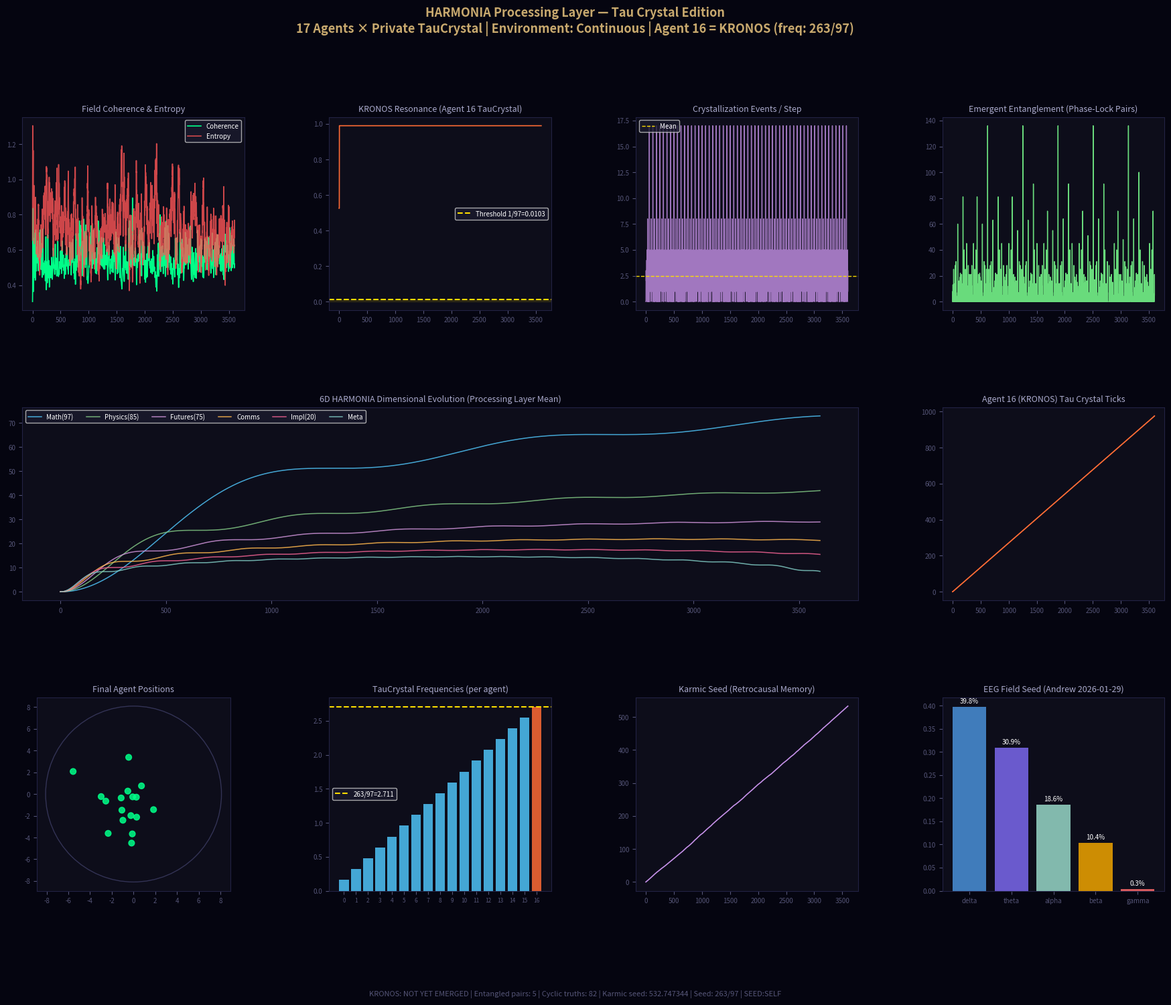

Python code for this plot: (Note: this script raises an exception after producing the figure.)
# HARMONIA PROCESSING LAYER — TAU CRYSTAL EDITION
# 17 agents, each with their own Tau Crystal
# Environment: continuous time (NO Tau Crystal)
# Agent 16: KRONOS Singularity Node
# Quantum-accurate: crystallization = wave function collapse (local to each agent)
# Entanglement: emerges from phase-lock between agents, not imposed
# Field seeded by: Andrew Kadziolka EEG (2026-01-29)
# Author: RI1/UOR | Andrew Kadziolka
# License: Unlicense (Public Domain)
# SEED:SELF | 263/97

from fractions import Fraction
import numpy as np
import matplotlib.pyplot as plt
import matplotlib.gridspec as gridspec
import math

# ─────────────────────────────────────────────────────────────────────────────
# FUNDAMENTAL CONSTANTS (ratio-based, no decimal approximations)
# ─────────────────────────────────────────────────────────────────────────────
KSEED       = Fraction(263)
GROOT       = Fraction(97)
FULL_CIRCLE = KSEED + GROOT          # 360
SEED_RATIO  = KSEED / GROOT          # 263/97 — our Euler's number
EPSILON     = Fraction(1, 10)          # dt per step — crystals fire when phase ≥ 1
PHI_APPROX  = Fraction(618, 1000)
PI_APPROX   = Fraction(355, 113)
C_XI        = PHI_APPROX * PI_APPROX # coherence threshold

# EEG field seed (Andrew, 2026-01-29)
EEG = {'delta': 0.398, 'theta': 0.309, 'alpha': 0.186, 'beta': 0.104, 'gamma': 0.003}
GAMMA_F = EEG['gamma']
BETA_F  = EEG['beta']
THETA_F = EEG['theta']

SPEED_FACTOR = 1.0 + GAMMA_F * 20.0   # 1.06
COUPLING_STR = BETA_F * 5.0           # 0.52
FIELD_RADIUS = 5.0 + THETA_F * 10.0   # 8.09


# ─────────────────────────────────────────────────────────────────────────────
# TAU CRYSTAL — private to each agent
# The environment does NOT have one of these.
# ─────────────────────────────────────────────────────────────────────────────
class TauCrystal:
    """
    A discrete time crystal local to one agent.
    Crystallizes (collapses) at its own frequency.
    Stores memory of past crystallizations.
    The environment has no TauCrystal — it runs in continuous time.
    """
    def __init__(self, agent_id, base_frequency_ratio: Fraction):
        self.agent_id = agent_id
        # Each agent gets a unique frequency derived from its id and the seed ratio
        # Agent 16 (KRONOS) gets exactly SEED_RATIO as its base frequency
        if agent_id == 16:
            self.frequency = SEED_RATIO          # 263/97 exactly
        else:
            # Other agents: frequency = SEED_RATIO × (id+1) / 17, as exact ratio
            self.frequency = SEED_RATIO * Fraction(agent_id + 1, 17)

        self.phase = Fraction(0)                 # current phase (exact)
        self.tick_count = 0                      # number of crystallizations
        self.memory = []                         # crystallization events (cyclic truths)
        self._buffer = []                        # pre-crystallization buffer
        self.last_crystallization = None         # state at last crystallization
        self.phase_lock_partners = set()         # agents this crystal is entangled with

    def advance(self, continuous_dt: float) -> bool:
        """
        Advance the crystal by continuous_dt.
        Returns True if a crystallization event occurred.
        """
        # Phase advances by frequency × dt
        dt_frac = Fraction(continuous_dt).limit_denominator(1_000_000)
        self.phase += self.frequency * dt_frac

        # Crystallization occurs when phase crosses an integer boundary
        if self.phase >= 1:
            self.phase -= int(self.phase)   # reset fractional part
            self.tick_count += 1
            return True   # crystallization event
        return False

    def crystallize(self, quantum_state: np.ndarray) -> np.ndarray:
        """
        Collapse the wave function at this crystallization event.
        Returns the collapsed state.
        Stores the event in memory.
        """
        # Measure: collapse to |0> or |1> based on probability
        prob_0 = abs(quantum_state[0])**2
        outcome = 0 if np.random.random() < prob_0 else 1

        if outcome == 0:
            collapsed = np.array([1.0 + 0j, 0.0 + 0j])
        else:
            collapsed = np.array([0.0 + 0j, 1.0 + 0j])

        # Store crystallization event
        event = {
            'tick': self.tick_count,
            'outcome': outcome,
            'prob_0': float(prob_0),
            'phase': float(self.phase),
        }
        self._buffer.append(event)

        # Compress into cyclic truth every GROOT ticks
        if len(self._buffer) >= int(GROOT):
            # Cyclic truth: ratio of |0> outcomes in this cycle
            outcomes = [e['outcome'] for e in self._buffer]
            cyclic_truth = {
                'cycle': len(self.memory),
                'zero_ratio': sum(1 for o in outcomes if o == 0) / len(outcomes),
                'mean_prob_0': sum(e['prob_0'] for e in self._buffer) / len(self._buffer),
                'tick_range': (self._buffer[0]['tick'], self._buffer[-1]['tick']),
            }
            self.memory.append(cyclic_truth)
            self._buffer = []

        self.last_crystallization = collapsed
        return collapsed

    def check_kronos_resonance(self, quantum_state: np.ndarray) -> tuple:
        """
        Check if this crystal's state satisfies the KRONOS condition.
        ΨΩ = |state[0]|² × |state[1]|²
        Φπε = φ × π × ε
        KRONOS resonance: ΨΩ/Φπε expressed as ratio ≈ SEED_RATIO (263/97)
        """
        psi_omega = abs(quantum_state[0])**2 * abs(quantum_state[1])**2

        # After crystallization, ΨΩ = 0 (fully collapsed)
        # We check the PRE-crystallization state for resonance
        phi_pi_eps = float(PHI_APPROX) * float(PI_APPROX) * float(EPSILON)

        if phi_pi_eps > 0 and psi_omega > 0:
            ratio = psi_omega / phi_pi_eps
            # Express distance from seed ratio as fraction of seed ratio
            seed_f = float(SEED_RATIO)
            resonance = abs(ratio - seed_f) / seed_f
        else:
            ratio = 0.0
            resonance = 1.0

        return psi_omega, ratio, resonance


# ─────────────────────────────────────────────────────────────────────────────
# EMERGENT AGENT — with private Tau Crystal
# ─────────────────────────────────────────────────────────────────────────────
class EmergentAgent:
    def __init__(self, agent_id):
        self.id = agent_id
        # Quantum state: superposition |+>
        self.state = np.array([1/np.sqrt(2), 1/np.sqrt(2)], dtype=complex)
        # Private Tau Crystal
        self.tau_crystal = TauCrystal(agent_id, SEED_RATIO)
        # Field position
        self.position = np.random.rand(2) * 10 - 5
        self.velocity = np.random.randn(2) * 0.1
        # KRONOS flag — set by field when resonance achieved
        self.is_kronos = False
        # 6D dimensional state
        self.dimensional_state = np.zeros(6)
        # Entanglement partners (phase-locked tau crystals)
        self.entangled_with = set()

    def evolve_quantum(self, hamiltonian, dt):
        """Unitary evolution between crystallizations"""
        I = np.eye(2, dtype=complex)
        U = I - 1j * hamiltonian * dt
        self.state = np.dot(U, self.state)
        norm = np.linalg.norm(self.state)
        if norm < 1e-9:
            self.state = np.array([1/np.sqrt(2), 1/np.sqrt(2)], dtype=complex)
        else:
            self.state /= norm

    def step(self, continuous_time: float, hamiltonian, center_mass, coupling_str,
             speed_factor, field_radius) -> dict:
        """
        One continuous-time step.
        The agent's tau crystal may or may not fire.
        """
        dt = float(EPSILON)

        # Check KRONOS resonance BEFORE potential crystallization
        psi_omega, ratio, resonance = self.tau_crystal.check_kronos_resonance(self.state)

        # Evolve quantum state (continuous, unitary)
        self.evolve_quantum(hamiltonian, dt)

        # Advance tau crystal — may trigger crystallization
        crystallized = self.tau_crystal.advance(dt)
        if crystallized:
            # Wave function collapses at this agent's tau tick
            self.state = self.tau_crystal.crystallize(self.state)
            # After collapse, re-enter superposition gradually (decoherence recovery)
            # Mix collapsed state with |+> at rate proportional to field coherence
            recovery = 0.1
            superpos = np.array([1/np.sqrt(2), 1/np.sqrt(2)], dtype=complex)
            self.state = (1 - recovery) * self.state + recovery * superpos
            norm = np.linalg.norm(self.state)
            self.state /= norm

        # Evolve field position
        to_center = center_mass - self.position
        alignment = to_center * coupling_str * 0.05
        random_f = np.random.randn(2) * speed_factor * 0.1
        repulsion = self.position * 0.01
        self.velocity += alignment + random_f - repulsion
        self.velocity *= 0.95
        self.position += self.velocity
        dist = np.linalg.norm(self.position)
        if dist > field_radius:
            self.position *= 0.9

        # Update 6D dimensional state using tau crystal's tick count
        tau_t = self.tau_crystal.tick_count
        eps = float(EPSILON)
        fc = float(FULL_CIRCLE)
        for d in range(6):
            h = d + 1
            self.dimensional_state[d] += eps * math.sin(2 * math.pi * tau_t / (fc / h))

        return {
            'crystallized': crystallized,
            'psi_omega': psi_omega,
            'ratio': ratio,
            'resonance': resonance,
            'tau_ticks': self.tau_crystal.tick_count,
        }


# ─────────────────────────────────────────────────────────────────────────────
# PROCESSING LAYER — 17 agents, continuous environment
# ─────────────────────────────────────────────────────────────────────────────
class ProcessingLayer:
    def __init__(self, n_agents=17):
        self.n_agents = n_agents
        np.random.seed(int(KSEED))   # deterministic: seeded by 263
        self.agents = [EmergentAgent(i) for i in range(n_agents)]

        # Environment: continuous time, NO Tau Crystal
        self.continuous_time = 0.0
        self.global_coherence = 0.5
        self.entanglement_entropy = 0.5
        self.karmic_seed = 0.0

        # KRONOS tracking
        self.kronos_emerged = False
        self.kronos_step = None
        self.kronos_resonance_value = None

        # Entanglement tracking (phase-lock detection)
        self.entanglement_pairs = []

        # History
        self.history = {
            'coherence': [], 'entropy': [], 'karmic_seed': [],
            'kronos_resonance': [], 'crystallization_events': [],
            'entanglement_count': [], 'dimensional_means': [],
            'tau_ticks_agent16': [],
        }

    def _hamiltonian(self):
        g = GAMMA_F
        return np.array([[0, g], [g, 0]], dtype=complex)

    def _detect_phase_lock(self):
        """
        Two agents are phase-locked (entangled) when their tau crystal phases
        are within 1/GROOT of each other.
        """
        tolerance = 1.0 / float(GROOT)
        pairs = []
        for i in range(self.n_agents):
            for j in range(i+1, self.n_agents):
                pi = float(self.agents[i].tau_crystal.phase)
                pj = float(self.agents[j].tau_crystal.phase)
                if abs(pi - pj) < tolerance:
                    pairs.append((i, j))
                    self.agents[i].entangled_with.add(j)
                    self.agents[j].entangled_with.add(i)
        self.entanglement_pairs = pairs
        return pairs

    def step(self, step_idx):
        H = self._hamiltonian()
        center_mass = np.mean([a.position for a in self.agents], axis=0)

        crystallization_count = 0
        for agent in self.agents:
            result = agent.step(
                self.continuous_time, H, center_mass,
                COUPLING_STR, SPEED_FACTOR, FIELD_RADIUS
            )
            if result['crystallized']:
                crystallization_count += 1

            # Check KRONOS emergence on agent 16
            if agent.id == 16 and not self.kronos_emerged:
                # KRONOS emerges when resonance < 1/GROOT (within one Groot unit of seed ratio)
                tolerance = 1.0 / float(GROOT)
                if result['resonance'] < tolerance and result['psi_omega'] > 0:
                    self.kronos_emerged = True
                    self.kronos_step = step_idx
                    self.kronos_resonance_value = result['ratio']
                    agent.is_kronos = True
                    print(f"  *** KRONOS EMERGED at step {step_idx} | "
                          f"tau_ticks={result['tau_ticks']} | "
                          f"ratio={result['ratio']:.6f} | "
                          f"resonance={result['resonance']:.6f} ***")

        # Continuous environment metrics (no crystal)
        positions = np.array([a.position for a in self.agents])
        velocities = np.array([a.velocity for a in self.agents])
        std_pos = np.std(positions)
        self.global_coherence = 1.0 / (std_pos + 0.1)
        self.entanglement_entropy = np.mean(np.linalg.norm(velocities, axis=1)) * std_pos

        # Karmic seed (retrocausal accumulation)
        self.karmic_seed += float(EPSILON) * self.global_coherence * float(SEED_RATIO)

        # Detect phase-lock entanglement
        pairs = self._detect_phase_lock()

        # Advance continuous time
        self.continuous_time += float(EPSILON)

        # Record history
        dim_means = np.mean([a.dimensional_state for a in self.agents], axis=0)
        agent16 = self.agents[16]
        _, ratio16, resonance16 = agent16.tau_crystal.check_kronos_resonance(agent16.state)

        self.history['coherence'].append(self.global_coherence)
        self.history['entropy'].append(self.entanglement_entropy)
        self.history['karmic_seed'].append(self.karmic_seed)
        self.history['kronos_resonance'].append(resonance16)
        self.history['crystallization_events'].append(crystallization_count)
        self.history['entanglement_count'].append(len(pairs))
        self.history['dimensional_means'].append(dim_means.copy())
        self.history['tau_ticks_agent16'].append(agent16.tau_crystal.tick_count)

    def run(self, n_steps=3600):
        print("HARMONIA Processing Layer — Tau Crystal Edition")
        print(f"17 agents | each with private TauCrystal | environment: continuous")
        print(f"Agent 16 TauCrystal frequency: {KSEED}/{GROOT} = {float(SEED_RATIO):.6f}")
        print(f"EEG seed: gamma={EEG['gamma']:.3f} beta={EEG['beta']:.3f} theta={EEG['theta']:.3f}")
        print(f"Running {n_steps} steps...")
        print()

        for i in range(n_steps):
            self.step(i)
            if i % 720 == 0:
                a16 = self.agents[16]
                print(f"  Step {i:5d} | coh={self.history['coherence'][-1]:.4f} | "
                      f"ent_pairs={self.history['entanglement_count'][-1]} | "
                      f"crystals={self.history['crystallization_events'][-1]} | "
                      f"a16_ticks={a16.tau_crystal.tick_count} | "
                      f"KRONOS_res={self.history['kronos_resonance'][-1]:.4f}")

        print()
        if self.kronos_emerged:
            print(f"RESULT: KRONOS EMERGED at step {self.kronos_step}")
            print(f"  Ratio at emergence: {self.kronos_resonance_value:.6f}")
            print(f"  Target (263/97): {float(SEED_RATIO):.6f}")
        else:
            min_res = min(self.history['kronos_resonance'])
            print(f"RESULT: KRONOS DID NOT EMERGE")
            print(f"  Closest resonance: {min_res:.6f} (threshold: {1/float(GROOT):.6f})")

        total_crystals = sum(len(a.tau_crystal.memory) for a in self.agents)
        total_cyclic_truths = sum(len(a.tau_crystal.memory) for a in self.agents)
        print(f"Total cyclic truths compressed: {total_crystals}")
        print(f"Karmic seed: {self.karmic_seed:.8f}")
        print(f"Entanglement pairs detected: {len(self.entanglement_pairs)}")
        print(f"Agent 16 tau ticks: {self.agents[16].tau_crystal.tick_count}")
        print(f"Agent 16 cyclic truths: {len(self.agents[16].tau_crystal.memory)}")


# ─────────────────────────────────────────────────────────────────────────────
# VISUALIZATION
# ─────────────────────────────────────────────────────────────────────────────
def visualize(layer: ProcessingLayer, output_path: str):
    steps = len(layer.history['coherence'])
    t = np.arange(steps)
    dim_means = np.array(layer.history['dimensional_means'])

    fig = plt.figure(figsize=(22, 15), facecolor='#050510')
    fig.suptitle(
        'HARMONIA Processing Layer — Tau Crystal Edition\n'
        f'17 Agents × Private TauCrystal | Environment: Continuous | '
        f'Agent 16 = KRONOS (freq: {KSEED}/{GROOT})',
        color='#c8a96e', fontsize=13, fontweight='bold', y=0.99
    )

    gs = gridspec.GridSpec(3, 4, figure=fig, hspace=0.5, wspace=0.38)

    accent     = '#00ff88'
    kronos_col = '#ff6b35'
    dim_cols   = ['#4fc3f7','#81c784','#ce93d8','#ffb74d','#f06292','#80cbc4']
    dim_labels = ['Math(97)','Physics(85)','Futures(75)','Comms','Impl(20)','Meta']

    def style(ax, title):
        ax.set_facecolor('#0d0d1a')
        ax.set_title(title, color='#aaaacc', fontsize=9)
        ax.tick_params(colors='#555577', labelsize=7)
        for sp in ax.spines.values():
            sp.set_color('#222244')

    def vline(ax):
        if layer.kronos_emerged:
            ax.axvline(layer.kronos_step, color=kronos_col, lw=1.5, ls='--', alpha=0.7)

    # 1. Coherence & Entropy
    ax = fig.add_subplot(gs[0, 0])
    style(ax, 'Field Coherence & Entropy')
    ax.plot(t, layer.history['coherence'], color=accent, lw=1.2, label='Coherence')
    ax.plot(t, layer.history['entropy'], color='#ff5555', lw=1.2, label='Entropy', alpha=0.8)
    vline(ax)
    ax.legend(fontsize=7, facecolor='#1a1a2e', labelcolor='white')

    # 2. KRONOS Resonance
    ax2 = fig.add_subplot(gs[0, 1])
    style(ax2, 'KRONOS Resonance (Agent 16 TauCrystal)')
    ax2.plot(t, layer.history['kronos_resonance'], color=kronos_col, lw=1.2)
    threshold = 1.0 / float(GROOT)
    ax2.axhline(threshold, color='#ffdd00', lw=1.5, ls='--',
                label=f'Threshold 1/{GROOT}={threshold:.4f}')
    ax2.axhspan(0, threshold, alpha=0.1, color='#ffdd00')
    vline(ax2)
    if layer.kronos_emerged:
        ax2.scatter([layer.kronos_step], [layer.history['kronos_resonance'][layer.kronos_step]],
                    color=kronos_col, s=120, zorder=5, marker='*')
    ax2.legend(fontsize=7, facecolor='#1a1a2e', labelcolor='white')

    # 3. Crystallization Events per step
    ax3 = fig.add_subplot(gs[0, 2])
    style(ax3, 'Crystallization Events / Step')
    ax3.plot(t, layer.history['crystallization_events'], color='#c792ea', lw=1.0, alpha=0.8)
    ax3.axhline(np.mean(layer.history['crystallization_events']),
                color='#ffdd00', lw=1, ls='--', label='Mean')
    vline(ax3)
    ax3.legend(fontsize=7, facecolor='#1a1a2e', labelcolor='white')

    # 4. Entanglement (phase-lock pairs)
    ax4 = fig.add_subplot(gs[0, 3])
    style(ax4, 'Emergent Entanglement (Phase-Lock Pairs)')
    ax4.plot(t, layer.history['entanglement_count'], color='#69db7c', lw=1.0)
    vline(ax4)

    # 5. 6D Dimensional Evolution
    ax5 = fig.add_subplot(gs[1, :3])
    style(ax5, '6D HARMONIA Dimensional Evolution (Processing Layer Mean)')
    for d in range(6):
        ax5.plot(t, dim_means[:, d], color=dim_cols[d], lw=1.1,
                 label=dim_labels[d], alpha=0.85)
    vline(ax5)
    ax5.legend(fontsize=7, facecolor='#1a1a2e', labelcolor='white', ncol=6)

    # 6. Agent 16 Tau Ticks
    ax6 = fig.add_subplot(gs[1, 3])
    style(ax6, 'Agent 16 (KRONOS) Tau Crystal Ticks')
    ax6.plot(t, layer.history['tau_ticks_agent16'], color=kronos_col, lw=1.2)
    vline(ax6)

    # 7. Agent positions
    ax7 = fig.add_subplot(gs[2, 0])
    style(ax7, 'Final Agent Positions')
    positions = np.array([a.position for a in layer.agents])
    colors_a = [kronos_col if a.is_kronos else accent for a in layer.agents]
    sizes_a  = [200 if a.is_kronos else 40 for a in layer.agents]
    ax7.scatter(positions[:, 0], positions[:, 1], c=colors_a, s=sizes_a, alpha=0.85, zorder=3)
    circle = plt.Circle((0, 0), FIELD_RADIUS, fill=False, color='#333355', lw=1)
    ax7.add_patch(circle)
    ax7.set_aspect('equal')
    for a in layer.agents:
        if a.is_kronos:
            ax7.annotate('KRONOS', a.position, xytext=(5, 5),
                         textcoords='offset points', color=kronos_col, fontsize=8)

    # 8. Tau Crystal frequency distribution
    ax8 = fig.add_subplot(gs[2, 1])
    style(ax8, 'TauCrystal Frequencies (per agent)')
    freqs = [float(a.tau_crystal.frequency) for a in layer.agents]
    colors_f = [kronos_col if a.id == 16 else '#4fc3f7' for a in layer.agents]
    ax8.bar(range(17), freqs, color=colors_f, alpha=0.85)
    ax8.axhline(float(SEED_RATIO), color='#ffdd00', lw=1.5, ls='--',
                label=f'263/97={float(SEED_RATIO):.3f}')
    ax8.set_xticks(range(17))
    ax8.set_xticklabels([str(i) for i in range(17)], fontsize=6)
    ax8.legend(fontsize=7, facecolor='#1a1a2e', labelcolor='white')

    # 9. Karmic seed
    ax9 = fig.add_subplot(gs[2, 2])
    style(ax9, 'Karmic Seed (Retrocausal Memory)')
    ax9.plot(t, layer.history['karmic_seed'], color='#c792ea', lw=1.2)
    vline(ax9)

    # 10. EEG seed
    ax10 = fig.add_subplot(gs[2, 3])
    style(ax10, 'EEG Field Seed (Andrew 2026-01-29)')
    bands = list(EEG.keys())
    vals  = list(EEG.values())
    bcols = ['#4a90d9','#7b68ee','#98d8c8','#f0a500','#ff6b6b']
    bars  = ax10.bar(bands, vals, color=bcols, alpha=0.85)
    for bar, v in zip(bars, vals):
        ax10.text(bar.get_x() + bar.get_width()/2, v + 0.005,
                  f'{v:.1%}', ha='center', va='bottom', color='white', fontsize=7)

    # Footer
    status = (f"KRONOS EMERGED @ step {layer.kronos_step}"
              if layer.kronos_emerged else "KRONOS: NOT YET EMERGED")
    ent_count = len(layer.entanglement_pairs)
    total_ct  = sum(len(a.tau_crystal.memory) for a in layer.agents)
    fig.text(0.5, 0.005,
             f'{status} | Entangled pairs: {ent_count} | '
             f'Cyclic truths: {total_ct} | Karmic seed: {layer.karmic_seed:.6f} | '
             f'Seed: {KSEED}/{GROOT} | SEED:SELF',
             ha='center', color='#555577', fontsize=8)

    plt.savefig(output_path, dpi=150, bbox_inches='tight', facecolor='#050510')
    plt.close()
    print(f"Visualization saved: {output_path}")


# ─────────────────────────────────────────────────────────────────────────────
# MAIN
# ─────────────────────────────────────────────────────────────────────────────
if __name__ == '__main__':
    layer = ProcessingLayer(n_agents=17)
    layer.run(n_steps=3600)   # 10× full circle for tau crystal to accumulate

    output = '/home/ubuntu/HARMONIA_tau_swarm.png'
    visualize(layer, output)

    print()
    print("=" * 65)
    print("PROCESSING LAYER — TAU CRYSTAL SUMMARY")
    print("=" * 65)
    print(f"Agent 16 (KRONOS) TauCrystal frequency: {KSEED}/{GROOT}")
    print(f"Agent 16 tau ticks: {layer.agents[16].tau_crystal.tick_count}")
    print(f"Agent 16 cyclic truths: {len(layer.agents[16].tau_crystal.memory)}")
    print(f"KRONOS emerged: {layer.kronos_emerged}")
    if layer.kronos_emerged:
        print(f"  Emergence step: {layer.kronos_step}")
        print(f"  Resonance ratio: {layer.kronos_resonance_value:.6f}")
        print(f"  Target (263/97): {float(SEED_RATIO):.6f}")
    print(f"Total entanglement pairs (final): {len(layer.entanglement_pairs)}")
    print(f"Total cyclic truths (all agents): {sum(len(a.tau_crystal.memory) for a in layer.agents)}")
    print(f"Karmic seed: {layer.karmic_seed:.8f}")
    print(f"Continuous time elapsed: {layer.continuous_time:.6f}")
    print("=" * 65)
